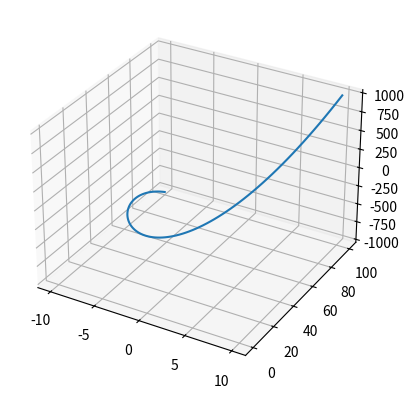

The script that saved this image:
import matplotlib.pyplot as plt
import numpy as np

fig = plt.figure()
ax = fig.add_subplot(projection='3d')
t = np.linspace(-10, 10, 100)
ax.plot(t, t**2, t**3)
plt.show()
